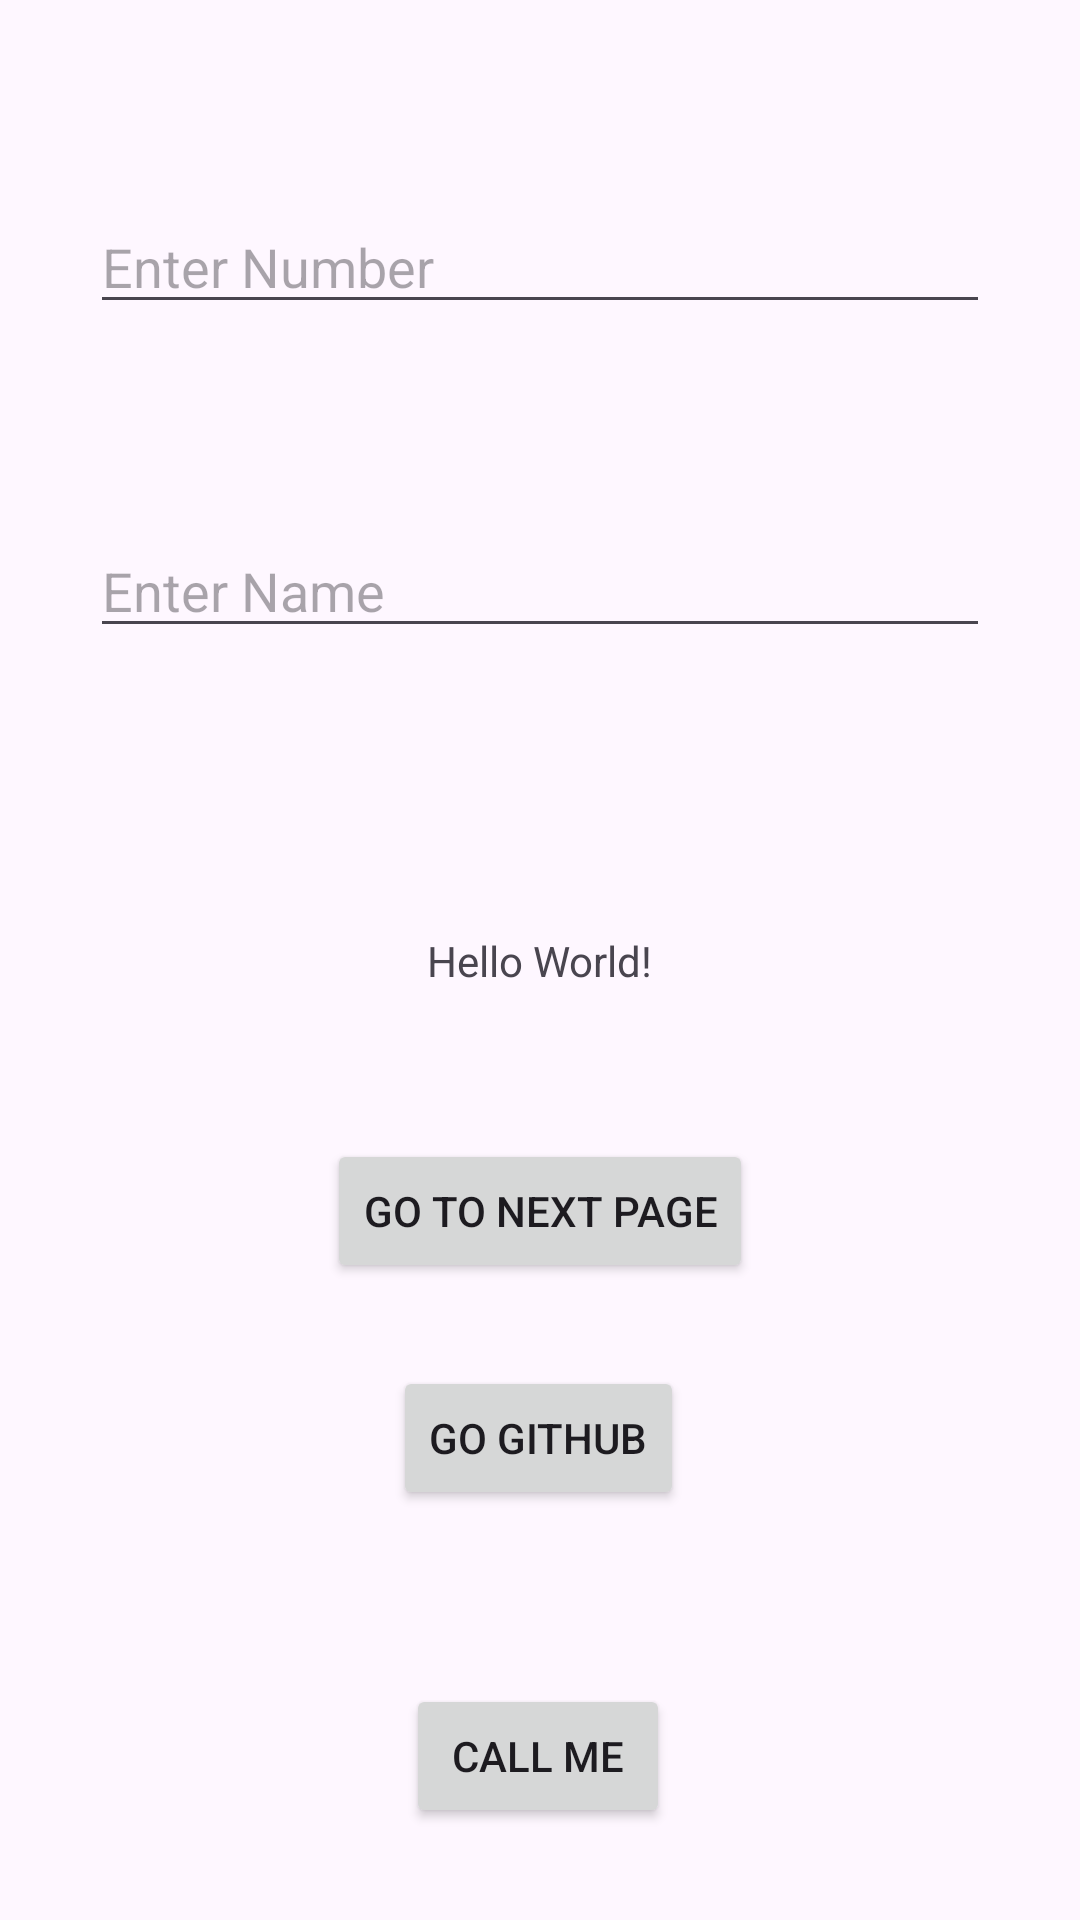

Android layout source for this screen:
<!-- AndroidManifest.xml: application theme Theme.ProjectOne -->
<!-- res/layout/activity_main.xml -->
<?xml version="1.0" encoding="utf-8"?>
<androidx.constraintlayout.widget.ConstraintLayout xmlns:android="http://schemas.android.com/apk/res/android"
    xmlns:app="http://schemas.android.com/apk/res-auto"
    xmlns:tools="http://schemas.android.com/tools"
    android:id="@+id/main"
    android:layout_width="match_parent"
    android:layout_height="match_parent"
    tools:context=".MainActivity">

    <TextView
        android:id="@+id/textView"
        android:layout_width="wrap_content"
        android:layout_height="wrap_content"
        android:text="Hello World!"
        app:layout_constraintBottom_toBottomOf="parent"
        app:layout_constraintEnd_toEndOf="parent"
        app:layout_constraintStart_toStartOf="parent"
        app:layout_constraintTop_toTopOf="parent" />

    <Button
        android:id="@+id/nextB"
        android:layout_width="wrap_content"
        android:layout_height="wrap_content"
        android:text="@string/go_to_next_page"
        app:layout_constraintBottom_toBottomOf="parent"
        app:layout_constraintEnd_toEndOf="parent"
        app:layout_constraintStart_toStartOf="parent"
        app:layout_constraintTop_toBottomOf="@+id/textView"
        app:layout_constraintVertical_bias="0.191" />

    <EditText
        android:id="@+id/pass_data"
        android:layout_width="match_parent"
        android:layout_height="wrap_content"
        android:layout_margin="30dp"
        android:hint="@string/enter_name"
        android:textColor="@color/white"
        app:layout_constraintBottom_toTopOf="@+id/textView"
        app:layout_constraintTop_toTopOf="parent"
        app:layout_constraintVertical_bias="0.691"
        tools:layout_editor_absoluteX="0dp" />

    <EditText
        android:id="@+id/getNum"
        android:layout_width="match_parent"
        android:layout_height="wrap_content"
        android:layout_margin="30dp"
        android:hint="@string/enter_number"
        android:inputType="phone"
        android:textColor="@color/white"
        app:layout_constraintBottom_toTopOf="@+id/pass_data"
        app:layout_constraintEnd_toEndOf="parent"
        app:layout_constraintTop_toTopOf="parent" />

    <Button
        android:id="@+id/nextV"
        android:layout_width="wrap_content"
        android:layout_height="wrap_content"
        android:text="@string/go_github"
        app:layout_constraintBottom_toBottomOf="parent"
        app:layout_constraintEnd_toEndOf="parent"
        app:layout_constraintHorizontal_bias="0.498"
        app:layout_constraintStart_toStartOf="parent"
        app:layout_constraintTop_toBottomOf="@+id/nextB"
        app:layout_constraintVertical_bias="0.169" />

    <Button
        android:id="@+id/nextC"
        android:layout_width="wrap_content"
        android:layout_height="wrap_content"
        android:text="@string/call_me"
        app:layout_constraintBottom_toBottomOf="parent"
        app:layout_constraintEnd_toEndOf="parent"
        app:layout_constraintHorizontal_bias="0.498"
        app:layout_constraintStart_toStartOf="parent"
        app:layout_constraintTop_toBottomOf="@+id/nextV"
        app:layout_constraintVertical_bias="0.655" />

</androidx.constraintlayout.widget.ConstraintLayout>
<!-- resources referenced by this layout -->
<resources>
  <string name="call_me">Call ME</string>
  <string name="enter_name">Enter Name</string>
  <string name="enter_number">Enter Number</string>
  <string name="go_github">Go GitHub</string>
  <string name="go_to_next_page">Go To Next Page</string>
  <style name="Theme.ProjectOne" parent="Base.Theme.ProjectOne" />
  <style name="Base.Theme.ProjectOne" parent="Theme.Material3.Light.NoActionBar">
          
          
      </style>
  <!-- not gathered from this repository: default colours our renderer supplied (Android Studio template values) -->
  <color name="white">#FFFFFFFF</color>
</resources>
